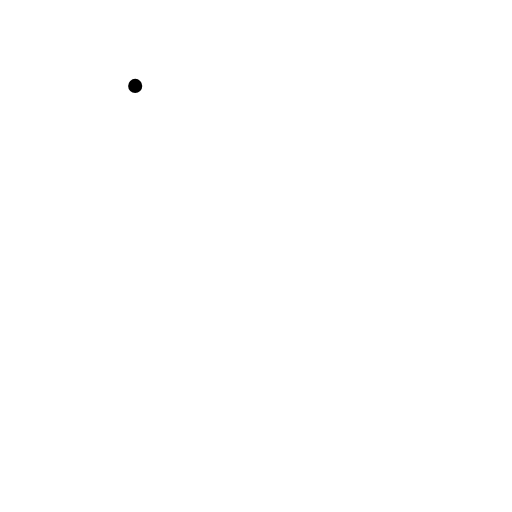
t = 0.00 s
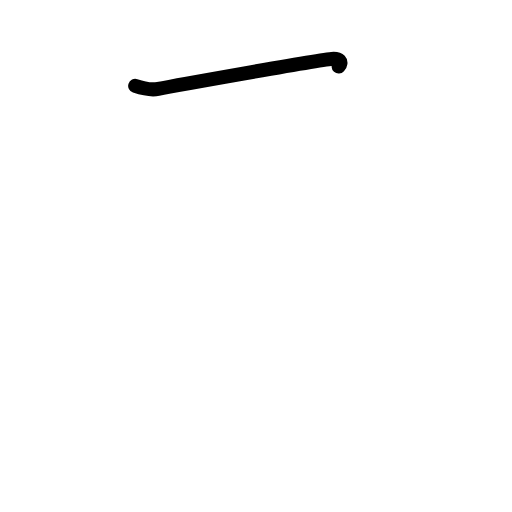
t = 0.63 s
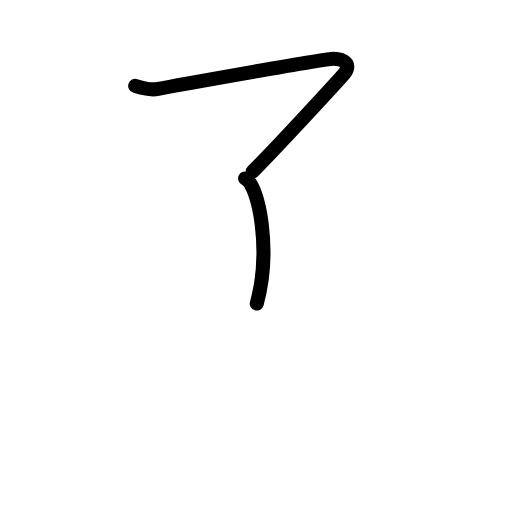
t = 1.25 s
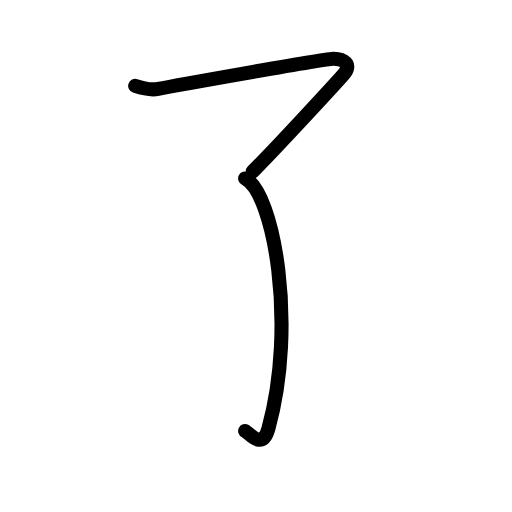
t = 1.75 s
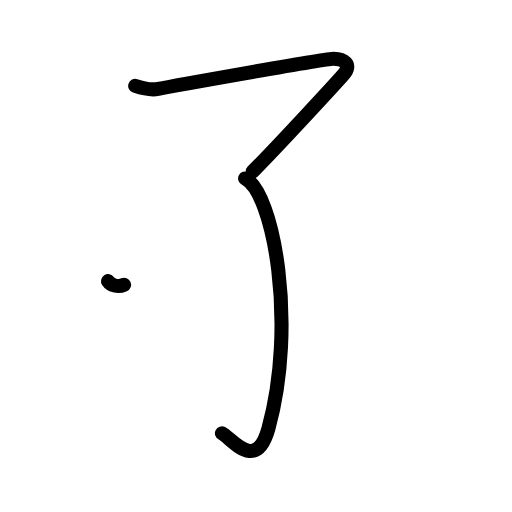
t = 2.38 s
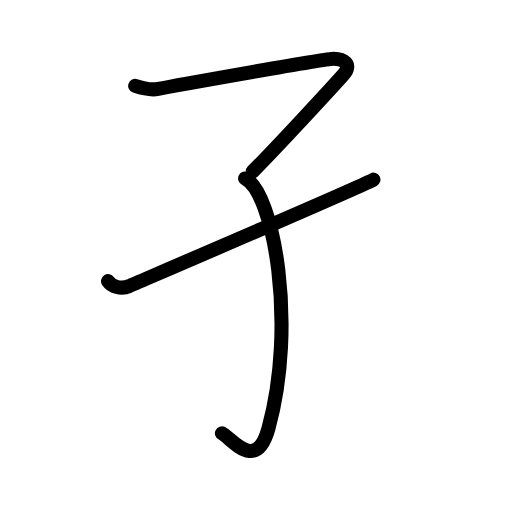
t = 3.00 s

The animated SVG that drew these frames (rendered in a browser with its animation timeline set to each time). Animation: 10 SMIL elements (animate=10); one cycle of 3.00 s.

<?xml version="1.0" encoding="UTF-8"?>
<!--
AniKanjiVG is licensed by CC-BY-SA Paul C. Sommerhoff (https://bitbucket.org/sommerhoff/anikanjivg).
AniKanjiVG uses KanjiVG which is licensed by CC-BY-SA Ulrich Apel (http://kanjivg.tagaini.net).
See also http://creativecommons.org/licenses/by-sa/3.0/
-->
<svg xmlns:kvg='http://kanjivg.tagaini.net' xmlns='http://www.w3.org/2000/svg' width='109' height='109' viewBox='0 0 109 109' style='fill:none;stroke:#000000;stroke-width:3;stroke-linecap:round;stroke-linejoin:round;' id="kvg:kanji_05b51"><g id="kvg:05b51" kvg:element="孑"><g id="kvg:05b51-g1" kvg:element="子" kvg:variant="true" kvg:radical="tradit"><g id="kvg:05b51-g2" kvg:element="了"><path id="kvg:05b51-s1" kvg:type="㇇" d="M28.78,18.29c1.11,0.37,3.22,0.96,4.9,0.63c2.04-0.4,35.42-6.42,37.36-6.42c1.95,0,4.06,1.11,2.11,3.33c-1.95,2.22-13.66,14.92-19.35,20.69"><animate attributeName="d" begin="0.0s" dur="0.25s" from="M28.78,18.29C28.78,18.29,28.78,18.29,28.78,18.29" to="M28.78,18.29c1.11,0.37,3.22,0.96,4.9,0.63" />
<animate attributeName="d" begin="0.25s" dur="0.25s" from="M28.78,18.29c1.11,0.37,3.22,0.96,4.9,0.63c0,0,0,0,0,0,0" to="M28.78,18.29c1.11,0.37,3.22,0.96,4.9,0.63c2.04-0.4,35.42-6.42,37.36-6.42" />
<animate attributeName="d" begin="0.5s" dur="0.25s" from="M28.78,18.29c1.11,0.37,3.22,0.96,4.9,0.63c2.04-0.4,35.42-6.42,37.36-6.42c0,0,0,0,0,0,0" to="M28.78,18.29c1.11,0.37,3.22,0.96,4.9,0.63c2.04-0.4,35.42-6.42,37.36-6.42c1.95,0,4.06,1.11,2.11,3.33" />
<animate attributeName="d" begin="0.75s" dur="0.25s" from="M28.78,18.29c1.11,0.37,3.22,0.96,4.9,0.63c2.04-0.4,35.42-6.42,37.36-6.42c1.95,0,4.06,1.11,2.11,3.33c0,0,0,0,0,0,0" to="M28.78,18.29c1.11,0.37,3.22,0.96,4.9,0.63c2.04-0.4,35.42-6.42,37.36-6.42c1.95,0,4.06,1.11,2.11,3.33c-1.95,2.22-13.66,14.92-19.35,20.69" />
</path>
<g id="kvg:05b51-g3" kvg:element="亅" kvg:radical="nelson"><path id="kvg:05b51-s2" kvg:type="㇚" d="M52.19,37.99c6.06,3.01,11.09,31.13,4.95,53.26c-2.64,9.5-7.89,2-9.89,1"><animate attributeName="d" begin="1.0s" dur="0.5s" from="M52.19,37.99C52.19,37.99,52.19,37.99,52.19,37.99" to="M52.19,37.99c6.06,3.01,11.09,31.13,4.95,53.26" />
<animate attributeName="d" begin="1.5s" dur="0.5s" from="M52.19,37.99c6.06,3.01,11.09,31.13,4.95,53.26c0,0,0,0,0,0,0" to="M52.19,37.99c6.06,3.01,11.09,31.13,4.95,53.26c-2.64,9.5-7.89,2-9.89,1" />
<animate attributeName="d" begin="0s" dur="1.0s" from="M-100,-100" to="M-100,-100" />
</path>
</g>
</g>
<path id="kvg:05b51-s3" kvg:type="㇀/㇐" d="M23,59.85c0.75,1.15,2.77,1.82,4.55,1.03c1.05-0.47,47.5-20.38,51.95-22.63"><animate attributeName="d" begin="2.0s" dur="0.5s" from="M23,59.85C23,59.85,23,59.85,23,59.85" to="M23,59.85c0.75,1.15,2.77,1.82,4.55,1.03" />
<animate attributeName="d" begin="2.5s" dur="0.5s" from="M23,59.85c0.75,1.15,2.77,1.82,4.55,1.03c0,0,0,0,0,0,0" to="M23,59.85c0.75,1.15,2.77,1.82,4.55,1.03c1.05-0.47,47.5-20.38,51.95-22.63" />
<animate attributeName="d" begin="0s" dur="2.0s" from="M-100,-100" to="M-100,-100" />
</path>
</g>
</g>
</svg>
